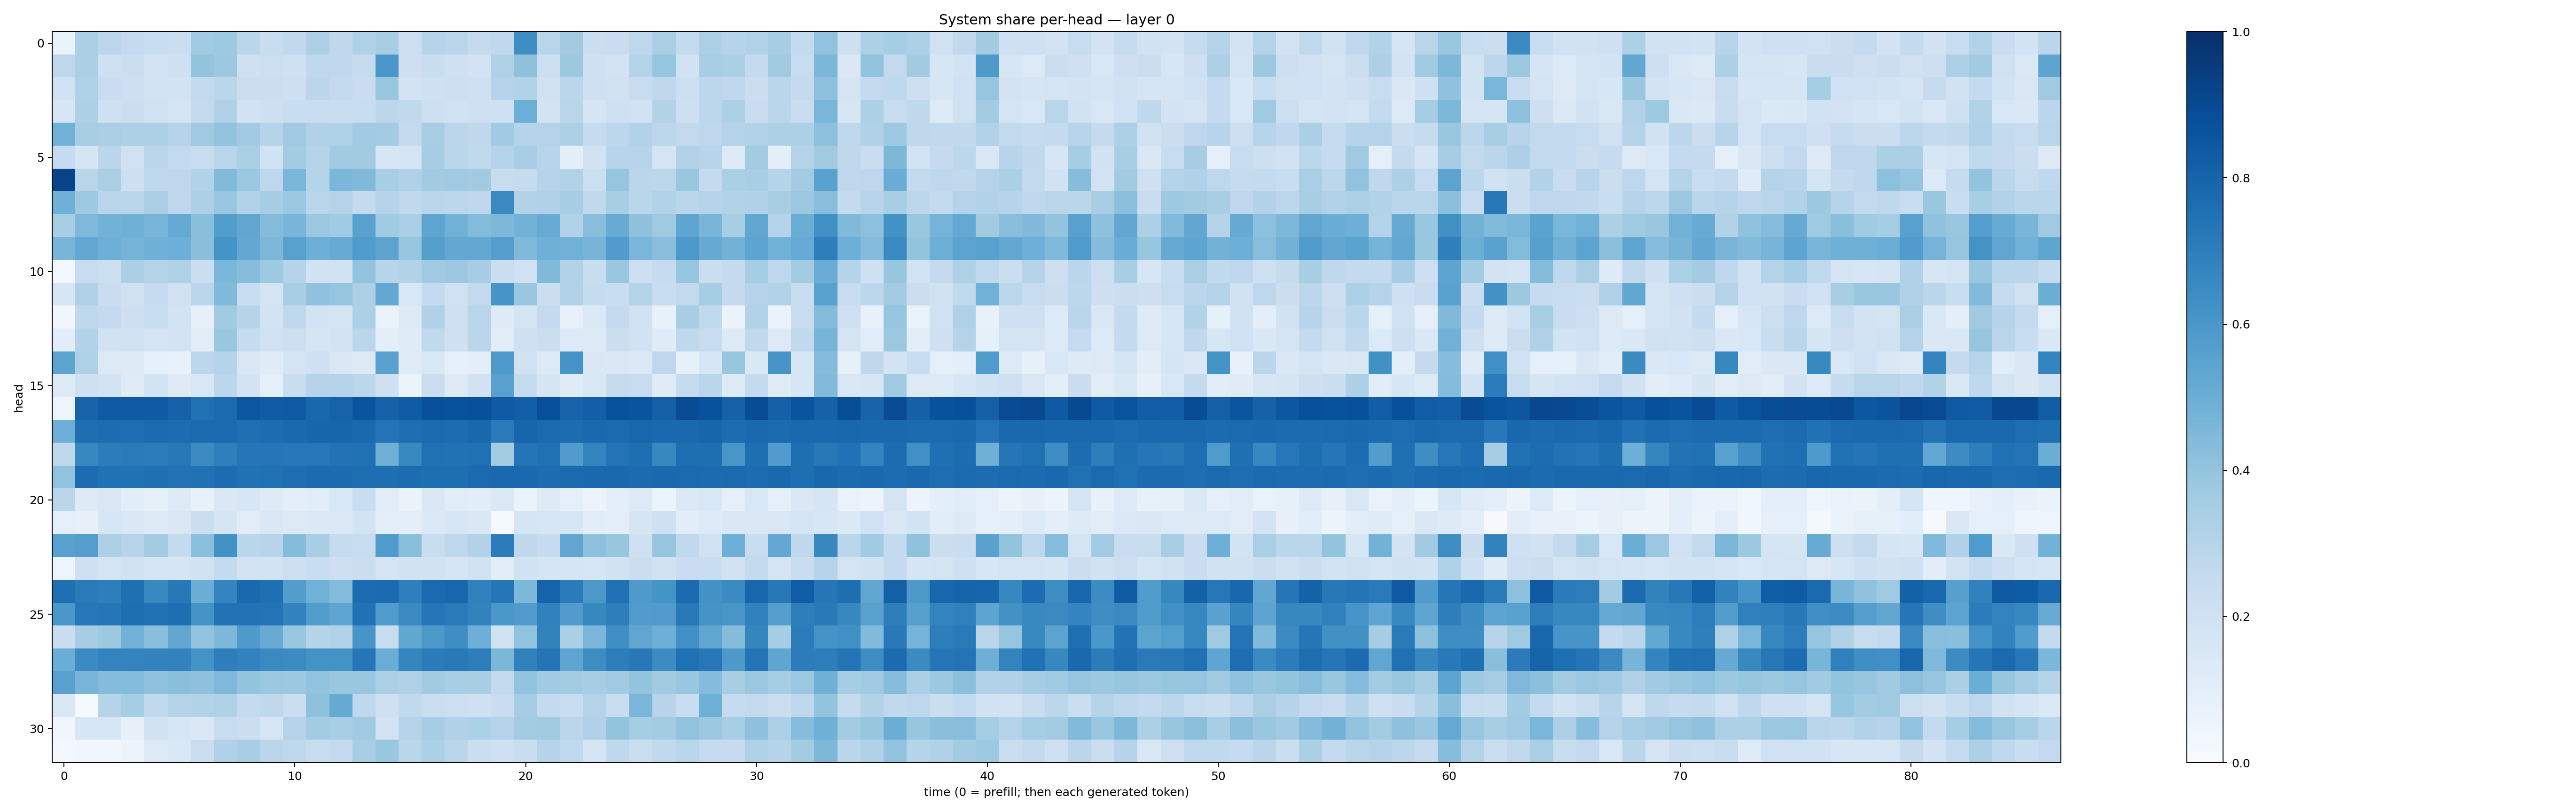

The table this chart was drawn from, first rows:
0.065633595, 0.33223715, 0.279624, 0.2524166, 0.23954475, 0.22323483, 0.36507928, 0.3720121, 0.28756878, 0.23123123, 0.26393062, 0.3264978, 0.2721246, 0.3231996, 0.34038255, 0.21603012, 0.30304605, 0.2821668, 0.2508851, 0.26839468, 0.6367516, 0.2923805, 0.36215094, 0.22414353
0.2763, 0.3333, 0.2099, 0.2241, 0.1835, 0.2038, 0.399, 0.377, 0.2103, 0.2157, 0.2073, 0.2691, 0.2687, 0.2451, 0.6007, 0.2136, 0.2316, 0.2088, 0.1834, 0.3217, 0.414, 0.2164, 0.3774, 0.2077
0.2025, 0.3207, 0.2289, 0.2156, 0.1859, 0.1874, 0.259, 0.2877, 0.2239, 0.2191, 0.2148, 0.2835, 0.2593, 0.227, 0.3835, 0.1827, 0.2099, 0.2136, 0.2089, 0.305, 0.3099, 0.1956, 0.2834, 0.2045
0.1596, 0.3246, 0.2103, 0.2211, 0.1962, 0.1738, 0.2512, 0.3197, 0.1879, 0.2119, 0.232, 0.2325, 0.2276, 0.2383, 0.2797, 0.2631, 0.2112, 0.2012, 0.2034, 0.2095, 0.4983, 0.1825, 0.2929, 0.1711
0.4862, 0.3415, 0.3375, 0.3276, 0.33, 0.3037, 0.3689, 0.3986, 0.3661, 0.3022, 0.368, 0.3171, 0.322, 0.3664, 0.3582, 0.2514, 0.3415, 0.2824, 0.2722, 0.3643, 0.3047, 0.3077, 0.3256, 0.2476
0.2499, 0.1716, 0.2881, 0.1987, 0.2843, 0.2603, 0.2417, 0.2909, 0.3391, 0.1891, 0.3578, 0.3002, 0.3634, 0.3607, 0.1591, 0.1654, 0.3478, 0.2888, 0.2647, 0.3045, 0.3466, 0.2931, 0.1007, 0.1922
0.9187, 0.2905, 0.3365, 0.2114, 0.2738, 0.2773, 0.3088, 0.4417, 0.3814, 0.2745, 0.4615, 0.3024, 0.4606, 0.4472, 0.3455, 0.3203, 0.3612, 0.3703, 0.3623, 0.238, 0.2425, 0.3003, 0.3091, 0.218
0.4922, 0.3748, 0.2908, 0.288, 0.3372, 0.2764, 0.3259, 0.3904, 0.315, 0.3534, 0.3801, 0.2903, 0.2987, 0.2522, 0.3016, 0.2621, 0.2828, 0.2782, 0.276, 0.6534, 0.3089, 0.3199, 0.349, 0.2635
0.34, 0.451, 0.4767, 0.4909, 0.4684, 0.5206, 0.4221, 0.5736, 0.529, 0.4365, 0.465, 0.3816, 0.3671, 0.5512, 0.3659, 0.3393, 0.5388, 0.4808, 0.4389, 0.4533, 0.4782, 0.5089, 0.3091, 0.4271
0.4685, 0.5258, 0.4961, 0.4742, 0.4921, 0.4942, 0.4251, 0.6164, 0.527, 0.4569, 0.5569, 0.4955, 0.5084, 0.583, 0.545, 0.395, 0.5643, 0.5262, 0.5243, 0.5678, 0.4482, 0.4888, 0.4809, 0.4702
0.02877, 0.2347, 0.2184, 0.3341, 0.3066, 0.3209, 0.2207, 0.4621, 0.4305, 0.3714, 0.3035, 0.1905, 0.1951, 0.4005, 0.2947, 0.3136, 0.3689, 0.3811, 0.3498, 0.2207, 0.2021, 0.4488, 0.316, 0.2328
0.1636, 0.3188, 0.2274, 0.1954, 0.2481, 0.1954, 0.2871, 0.4486, 0.2407, 0.1795, 0.3438, 0.4076, 0.398, 0.3249, 0.5251, 0.1549, 0.2566, 0.2019, 0.2617, 0.6091, 0.3878, 0.2245, 0.3161, 0.2439
0.03272, 0.2699, 0.2514, 0.2135, 0.2398, 0.1838, 0.07987, 0.3658, 0.2971, 0.1863, 0.2681, 0.1814, 0.1787, 0.3318, 0.06739, 0.1277, 0.3184, 0.2091, 0.2919, 0.1229, 0.1781, 0.2504, 0.07101, 0.138
0.1036, 0.3093, 0.1938, 0.1979, 0.1794, 0.1828, 0.1041, 0.3867, 0.2496, 0.2018, 0.2177, 0.1695, 0.1821, 0.284, 0.09811, 0.1208, 0.2647, 0.21, 0.2834, 0.1094, 0.2092, 0.2247, 0.1363, 0.1327
0.5464, 0.3237, 0.1265, 0.1236, 0.09293, 0.07786, 0.2789, 0.303, 0.152, 0.1193, 0.1719, 0.2043, 0.1522, 0.1283, 0.5537, 0.1211, 0.1562, 0.09027, 0.09411, 0.5893, 0.1975, 0.1285, 0.6096, 0.1512
0.1318, 0.205, 0.1861, 0.1205, 0.1858, 0.1219, 0.1545, 0.2794, 0.1803, 0.09141, 0.2307, 0.3019, 0.3036, 0.2811, 0.205, 0.06063, 0.2196, 0.1274, 0.1932, 0.5586, 0.2422, 0.1693, 0.1191, 0.1446
0.04934, 0.8033, 0.8361, 0.8413, 0.8391, 0.8054, 0.7532, 0.7756, 0.8539, 0.8305, 0.8362, 0.789, 0.8047, 0.8621, 0.8054, 0.8306, 0.8759, 0.8677, 0.8769, 0.8374, 0.8186, 0.8825, 0.8043, 0.8185
0.4946, 0.7616, 0.7688, 0.7649, 0.7769, 0.7658, 0.7748, 0.7757, 0.756, 0.767, 0.7794, 0.7961, 0.7941, 0.779, 0.7417, 0.7609, 0.7749, 0.7672, 0.7865, 0.7141, 0.7936, 0.7749, 0.7692, 0.7781
0.2705, 0.6644, 0.7059, 0.7124, 0.7036, 0.7227, 0.6498, 0.6924, 0.7309, 0.7297, 0.7234, 0.7243, 0.743, 0.7504, 0.4896, 0.6601, 0.7537, 0.7463, 0.7539, 0.3583, 0.7354, 0.7537, 0.5779, 0.6742
0.4057, 0.7688, 0.7477, 0.7466, 0.7565, 0.7449, 0.7478, 0.7689, 0.7474, 0.7502, 0.7645, 0.7748, 0.7709, 0.7587, 0.7582, 0.7663, 0.7608, 0.7582, 0.7746, 0.7832, 0.7843, 0.7691, 0.777, 0.7816
0.2864, 0.1243, 0.15, 0.1089, 0.08412, 0.1233, 0.07105, 0.1408, 0.1633, 0.1246, 0.09856, 0.1086, 0.155, 0.2307, 0.1106, 0.06387, 0.1493, 0.1157, 0.1076, 0.1388, 0.06336, 0.1235, 0.09341, 0.05647
0.09104, 0.08042, 0.1591, 0.145, 0.1316, 0.1485, 0.2237, 0.1657, 0.1128, 0.1455, 0.129, 0.1378, 0.1377, 0.1842, 0.09394, 0.09972, 0.1382, 0.1591, 0.1442, 0.01518, 0.1703, 0.1628, 0.1622, 0.1062
0.5557, 0.5671, 0.3253, 0.2935, 0.3576, 0.2564, 0.4181, 0.6242, 0.2884, 0.2953, 0.4355, 0.3461, 0.2486, 0.2397, 0.5804, 0.4258, 0.2337, 0.2748, 0.3132, 0.7053, 0.2705, 0.2437, 0.5324, 0.4177
0.05018, 0.2068, 0.1771, 0.1889, 0.1708, 0.1649, 0.1903, 0.2561, 0.1834, 0.1867, 0.2156, 0.2306, 0.2141, 0.2256, 0.1783, 0.1893, 0.1935, 0.1699, 0.1956, 0.1033, 0.1936, 0.1656, 0.1658, 0.162
0.7543, 0.7128, 0.6985, 0.7555, 0.6584, 0.7192, 0.5025, 0.6748, 0.7793, 0.7566, 0.5724, 0.4852, 0.4399, 0.766, 0.7714, 0.6935, 0.7771, 0.7893, 0.6858, 0.7308, 0.4552, 0.8009, 0.7084, 0.5942
0.5994, 0.7263, 0.7315, 0.7608, 0.75, 0.7589, 0.6145, 0.7438, 0.744, 0.7384, 0.6834, 0.5715, 0.5376, 0.7487, 0.5847, 0.6546, 0.7326, 0.7132, 0.6822, 0.5982, 0.5812, 0.6875, 0.5755, 0.6608
0.2297, 0.3495, 0.3788, 0.4817, 0.4243, 0.5278, 0.403, 0.4547, 0.5862, 0.508, 0.3884, 0.2975, 0.3133, 0.6081, 0.2344, 0.5296, 0.597, 0.6388, 0.4941, 0.1985, 0.4057, 0.6802, 0.3359, 0.463
0.5, 0.6486, 0.676, 0.6767, 0.6805, 0.6808, 0.6181, 0.6959, 0.6825, 0.6543, 0.6463, 0.6207, 0.6204, 0.7289, 0.5038, 0.6713, 0.71, 0.7152, 0.7012, 0.4573, 0.6855, 0.7351, 0.5366, 0.6443
0.558, 0.4652, 0.4359, 0.4399, 0.4087, 0.4225, 0.4105, 0.453, 0.4, 0.3813, 0.3777, 0.4026, 0.3876, 0.3894, 0.3304, 0.3195, 0.3604, 0.344, 0.3399, 0.2596, 0.404, 0.3636, 0.3556, 0.3479
0.1458, 0.01208, 0.2994, 0.3522, 0.264, 0.3059, 0.3093, 0.3223, 0.2575, 0.2725, 0.2211, 0.4115, 0.5167, 0.2668, 0.2095, 0.2621, 0.2222, 0.2169, 0.2062, 0.2271, 0.3485, 0.2539, 0.2358, 0.3071
0.03366, 0.1615, 0.1631, 0.08054, 0.195, 0.1577, 0.1476, 0.2374, 0.2222, 0.1611, 0.3047, 0.3592, 0.3473, 0.3704, 0.1813, 0.3011, 0.3478, 0.3199, 0.3283, 0.308, 0.3556, 0.363, 0.2836, 0.3199
0.02977, 0.03234, 0.03187, 0.05471, 0.1314, 0.1553, 0.2204, 0.32, 0.3449, 0.2836, 0.2687, 0.2369, 0.2526, 0.3456, 0.3842, 0.2872, 0.3293, 0.2906, 0.22, 0.2104, 0.2306, 0.2984, 0.2651, 0.1775
